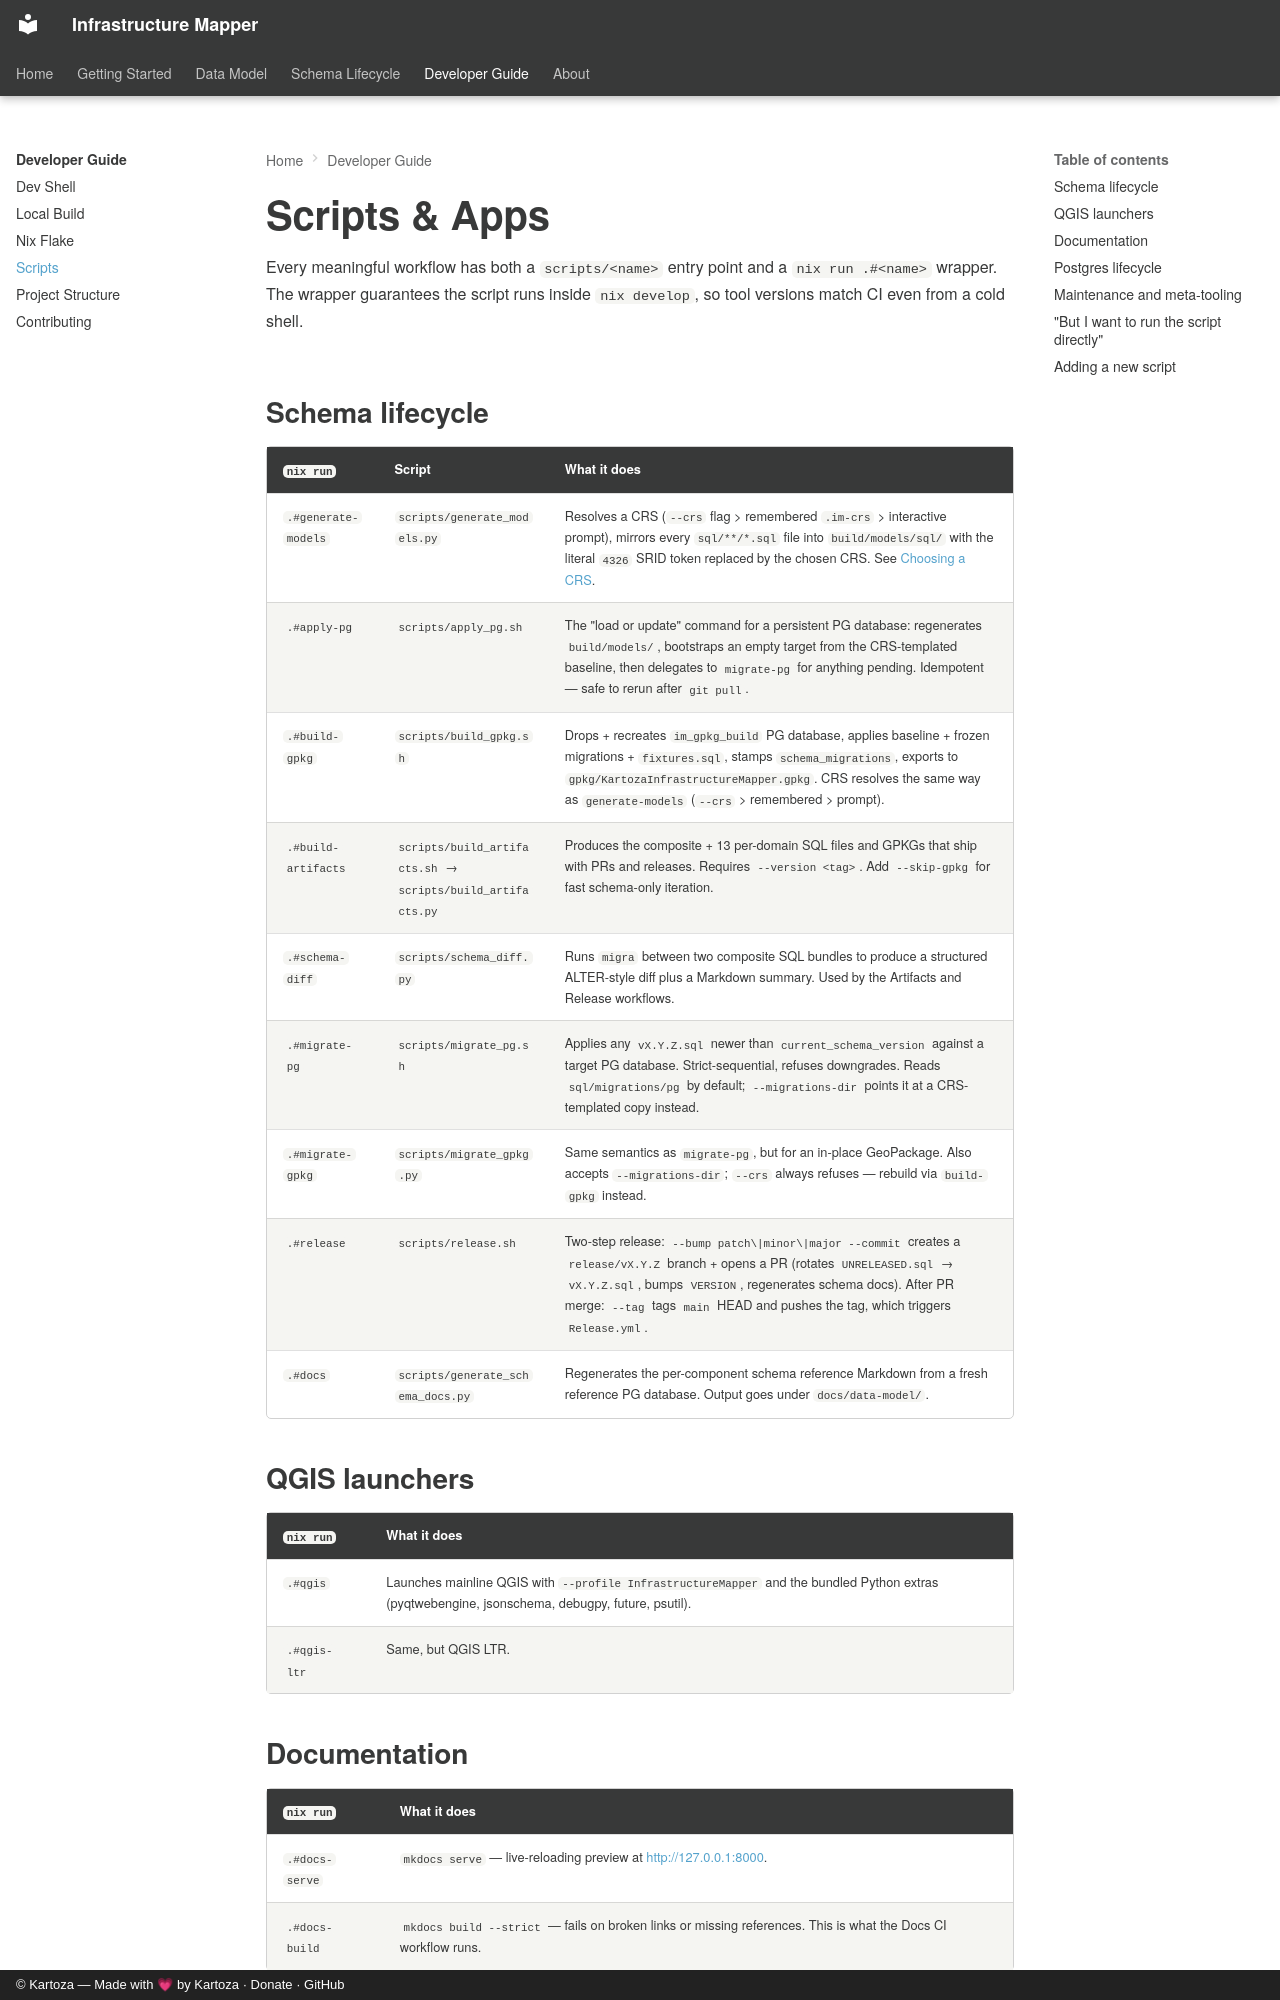

repository: kartoza/InfrastructureMapper · page: developer-guide/scripts/index.html · generator: mkdocs · copyright: © Kartoza — Made with 💗 by Kartoza · Donate · GitHub

<!-- SPDX-FileCopyrightText: Tim Sutton -->
<!-- SPDX-License-Identifier: MIT -->
# Scripts &amp; Apps

Every meaningful workflow has both a `scripts/<name>` entry point and a
`nix run .#<name>` wrapper. The wrapper guarantees the script runs inside
`nix develop`, so tool versions match CI even from a cold shell.

## Schema lifecycle

| `nix run` | Script | What it does |
|---|---|---|
| `.#generate-models` | `scripts/generate_models.py` | Resolves a CRS (`--crs` flag &gt; remembered `.im-crs` &gt; interactive prompt), mirrors every `sql/**/*.sql` file into `build/models/sql/` with the literal `4326` SRID token replaced by the chosen CRS. See [Choosing a CRS](../schema-lifecycle/crs.md). |
| `.#apply-pg` | `scripts/apply_pg.sh` | The "load or update" command for a persistent PG database: regenerates `build/models/`, bootstraps an empty target from the CRS-templated baseline, then delegates to `migrate-pg` for anything pending. Idempotent &mdash; safe to rerun after `git pull`. |
| `.#build-gpkg` | `scripts/build_gpkg.sh` | Drops + recreates `im_gpkg_build` PG database, applies baseline + frozen migrations + `fixtures.sql`, stamps `schema_migrations`, exports to `gpkg/KartozaInfrastructureMapper.gpkg`. CRS resolves the same way as `generate-models` (`--crs` &gt; remembered &gt; prompt). |
| `.#build-artifacts` | `scripts/build_artifacts.sh` &rarr; `scripts/build_artifacts.py` | Produces the composite + 13 per-domain SQL files and GPKGs that ship with PRs and releases. Requires `--version <tag>`. Add `--skip-gpkg` for fast schema-only iteration. |
| `.#schema-diff` | `scripts/schema_diff.py` | Runs `migra` between two composite SQL bundles to produce a structured ALTER-style diff plus a Markdown summary. Used by the Artifacts and Release workflows. |
| `.#migrate-pg` | `scripts/migrate_pg.sh` | Applies any `vX.Y.Z.sql` newer than `current_schema_version` against a target PG database. Strict-sequential, refuses downgrades. Reads `sql/migrations/pg` by default; `--migrations-dir` points it at a CRS-templated copy instead. |
| `.#migrate-gpkg` | `scripts/migrate_gpkg.py` | Same semantics as `migrate-pg`, but for an in-place GeoPackage. Also accepts `--migrations-dir`; `--crs` always refuses &mdash; rebuild via `build-gpkg` instead. |
| `.#release` | `scripts/release.sh` | Two-step release: `--bump patch\|minor\|major --commit` creates a `release/vX.Y.Z` branch + opens a PR (rotates `UNRELEASED.sql` → `vX.Y.Z.sql`, bumps `VERSION`, regenerates schema docs). After PR merge: `--tag` tags `main` HEAD and pushes the tag, which triggers `Release.yml`. |
| `.#docs` | `scripts/generate_schema_docs.py` | Regenerates the per-component schema reference Markdown from a fresh reference PG database. Output goes under `docs/data-model/`. |

## QGIS launchers

| `nix run` | What it does |
|---|---|
| `.#qgis` | Launches mainline QGIS with `--profile InfrastructureMapper` and the bundled Python extras (pyqtwebengine, jsonschema, debugpy, future, psutil). |
| `.#qgis-ltr` | Same, but QGIS LTR. |
